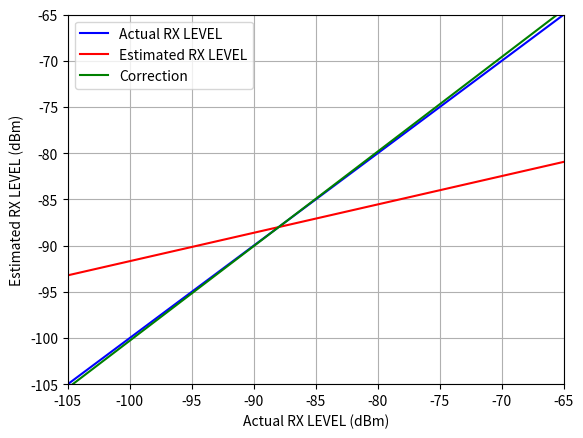

Reproduce this figure in Python.
import matplotlib.pyplot as plt
import numpy as np

fig, ax = plt.subplots()

# Définir les points de la ligne id
id = np.arange(-10000, 10000, 1)

# Définir la formule de y1
y1 = 7/22.8*id -60.984

# Calculer les valeurs de y2
y2 = y1 + 2.334*(y1+88)

# Tracer la ligne id en bleu
ax.plot(id, id, label='Actual RX LEVEL', color='blue')

# Tracer la ligne y1 en rouge
ax.plot(id, y1, label='Estimated RX LEVEL', color='red')

# Tracer la ligne y2 en vert
ax.plot(id, y2, label='Correction', color='green')

# Ajouter une légende
ax.legend()
ax.set_xlim([-105,-65])
ax.set_ylim([-105,-65])
ax.set_ylabel("Estimated RX LEVEL (dBm)")
ax.set_xlabel("Actual RX LEVEL (dBm)")
ax.grid()

# Afficher le graphe
plt.show()
